Run: headless pygame with SDL's dummy video driver; simulated clock (each Clock.tick advances the game by its frame time, no real sleeping); random seed 0; keys injected as events and as key.get_pressed() state; mouse plan: one left click at the window centre at the start of phase 2, then a move to the lower-right quarter at the start of phase 3.
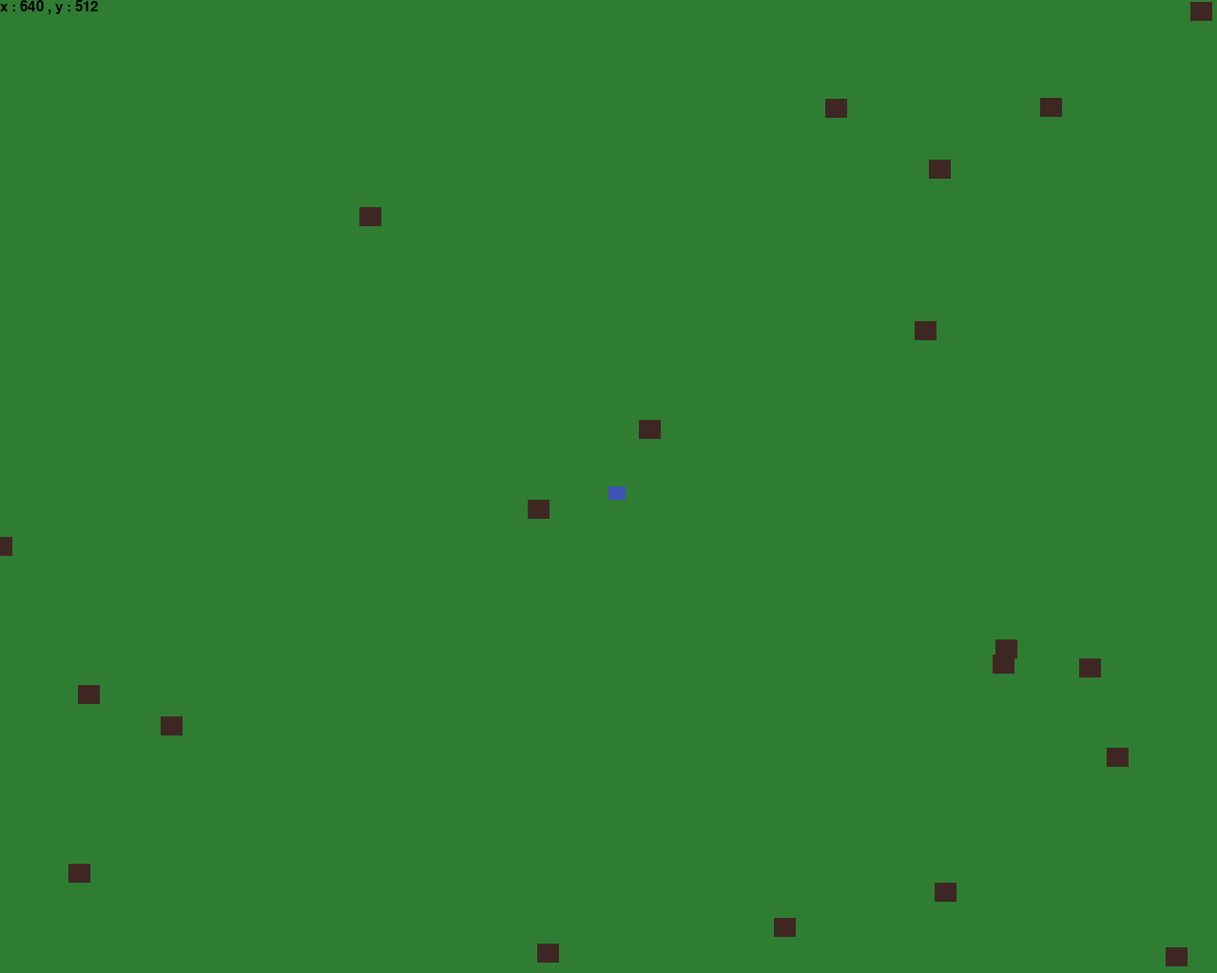
Frame 1 of 4 · flips 1–60 · no input
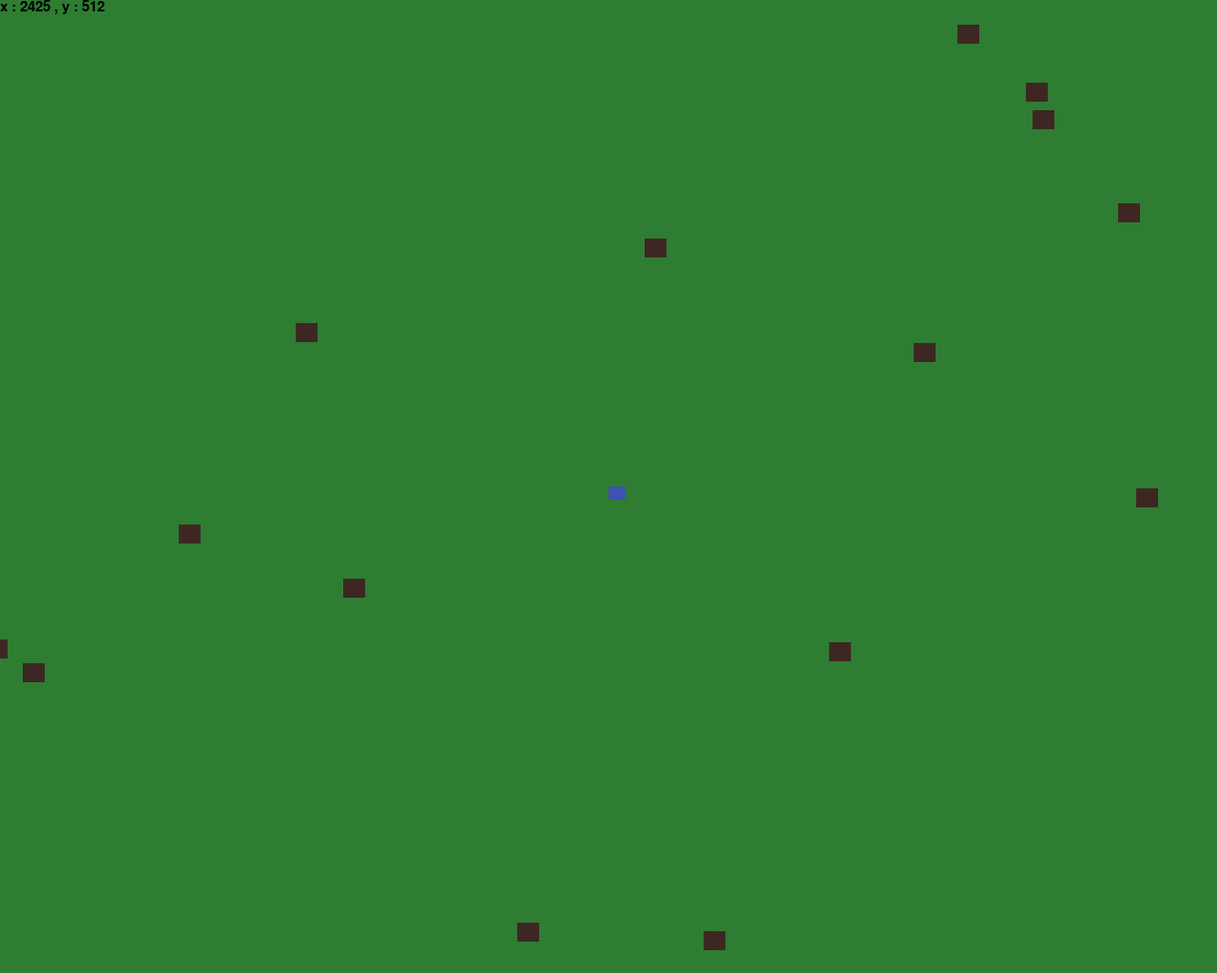
Frame 2 of 4 · flips 61–180 · clicked the window centre · tapped SPACE, RETURN · held RIGHT (→), D
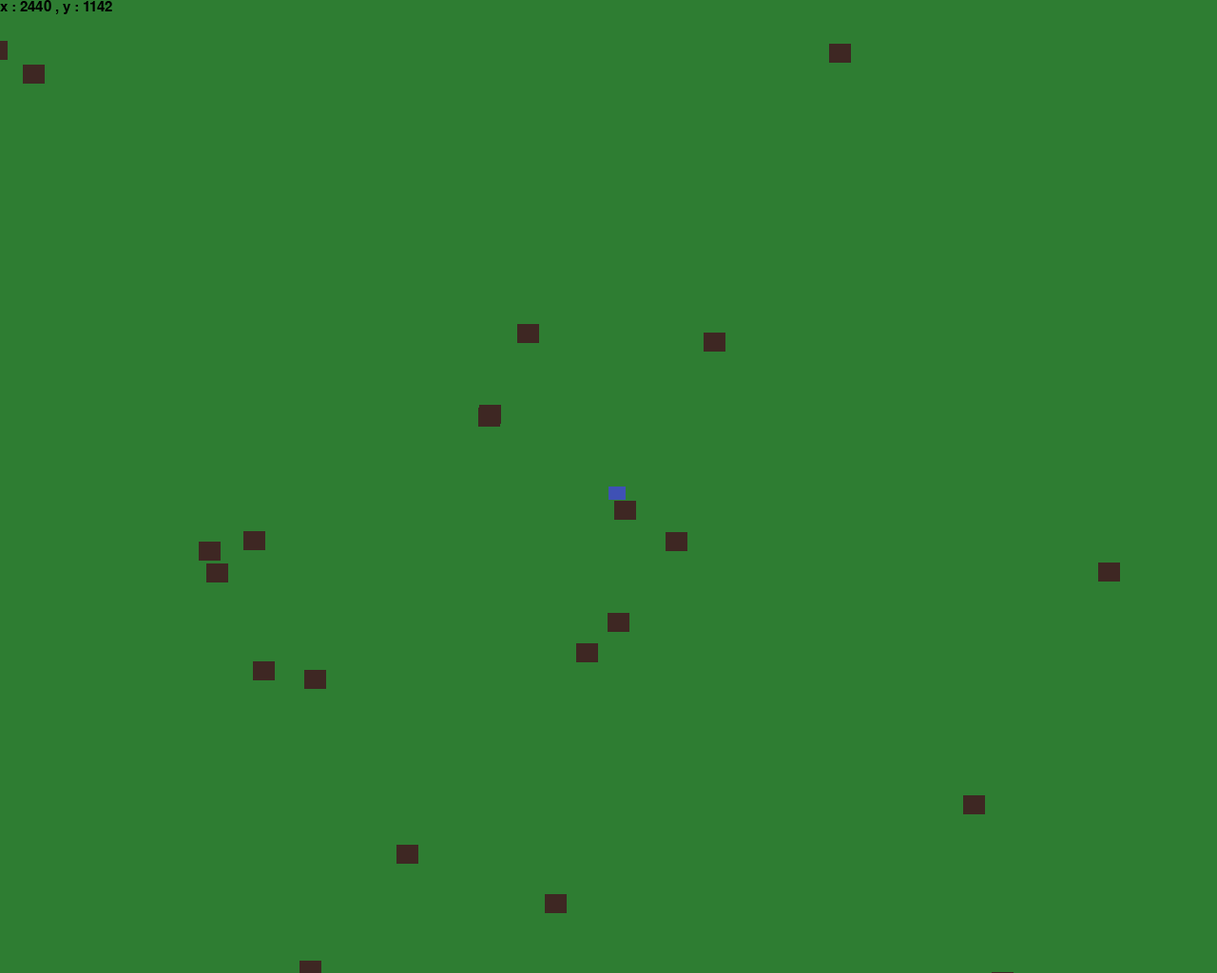
Frame 3 of 4 · flips 181–300 · moved the mouse to the lower-right quarter · held DOWN (↓), S
Frame 4 of 4 · flips 301–420 · held LEFT (←), A, UP (↑), W · screen unchanged from frame 3, image omitted

The pygame program that drew these frames:

import pygame
import random

'INIT'

pygame.init()
pygame.display.init()
pygame.font.init()

'CONSTANT'

# DELAY
delay = 30

# RUN LOOP
GameRun = True

# WINDOW
WinWidth, WinHeight = 1280, 1024
window = pygame.display.set_mode((WinWidth, WinHeight))

# ME
MeWidth, MeHeight = WinWidth//70, WinHeight//70
MeX, MeY = WinWidth//2, WinHeight//2
x, y = MeX, MeY
me = pygame.Surface((MeWidth, MeHeight))
me.fill((63,81,181))
MeSpeed = 15

# TEXT
FontXY = pygame.font.Font(None , 22)
FontX, FontY = 0, 0
TextCoordinates = FontXY.render('x : ' + str(MeX) + ' , y : ' + str(MeY) , True , (0,0,0))

#TREE
TreeData = []
TreeWidth, TreeHeight = WinWidth//55, WinHeight//50

#FIELD
MaxX, MaxY = 2*WinWidth, 2*WinHeight
MinX, MinY = -WinWidth, -WinHeight
LastChunk = [MeX, MeY]
ChunkData = [[WinWidth//2, WinHeight//2]]

'FUNCTIONS'

#TREE
def spawnTree(max, min):
    x1, y1 = max[0], max[1]
    x2, y2 = min[0], min[1]
    count = random.randint((x1-x2)//30 , (x1-x2)//20)
    for i in range(count):
        x = random.randint(x2,x1)
        y = random.randint(y2,y1)
        tree = pygame.Surface((TreeWidth, TreeHeight))
        tree.fill((62,39,35))
        window.blit(tree, (x,y))
        info ={'tree': tree,
               'pos': [x,y]}
        TreeData.append(info)

def supportTree():
    for info in TreeData:
        x, y = info['pos'][0], info['pos'][1]
        tree = info['tree']
        window.blit(tree , (x,y))

def moveTree(axis, speed):
    for info in TreeData:
        if axis == 'x':
            info['pos'][0] += speed
        else:
            info['pos'][1] += speed

#ME
def Transport(value, axis):
    global x, y, MaxX, MaxY, MinX, MinY, LastChunk
    if axis == 'x':
        if value == '+':
            x += MeSpeed
            moveTree(axis, -MeSpeed)
            if x > MaxX:
                MaxX = x
        else:
            x -= MeSpeed
            moveTree(axis, MeSpeed)
            if x < MinX:
                MinX = x
    else:
        if value == '+':
            y += MeSpeed
            moveTree(axis, -MeSpeed)
            if y > MaxY:
                MaxY = y
        else:
            moveTree(axis, MeSpeed)
            y -= MeSpeed
            if y < MinY:
                MinY = y
    if abs(LastChunk[0] - x) > WinWidth:
        if LastChunk[0]>x:
            token = '-'
        else:
            token = '+'
        LastChunk[0] = x
        swapChunk('x', token, LastChunk)
    if abs(LastChunk[1] - y) > WinHeight:
        if LastChunk[1]>y:
            token = '-'
        else:
            token = '+'
        LastChunk[1] = y
        swapChunk('y', token, LastChunk)
    return FontXY.render('x : ' + str(x) + ' , y : ' + str(y) , True , (0,0,0))

def Destroy(Mex, Mey):
    for info in TreeData:
        TreeX, TreeY = info['pos'][0], info['pos'][1]
        if abs(Mex - TreeX) <= TreeWidth+10 and abs(Mey - TreeY) <= TreeHeight+10:
            TreeData.remove(info)

def Check(MeX, MeY, TreeData, MeSpeedX, MeSpeedY):
    k  = 0
    for info in TreeData:
        TreeX, TreeY = info['pos'][0], info['pos'][1]
        if abs(MeX - TreeX) <= TreeWidth and abs(MeY - TreeY) <= TreeHeight:
            k = 1
    if k == 1:
        return False
    else:
        return True
#CHUNK
def swapChunk(axis, value, LastChunk):
    if LastChunk not in ChunkData:
        ChunkData.append(LastChunk.copy())
        if axis == 'x':
            if value == '-':
                xmin, ymin = -WinWidth, -WinHeight
                xmax, ymax = 0, 2*WinHeight
                spawnTree([xmax, ymax], [xmin, ymin])
            else:
                xmin, ymin = WinWidth, -WinHeight
                xmax, ymax = 2*WinWidth, 2*WinHeight
                spawnTree([xmax, ymax], [xmin, ymin])
        else:
            if value == '-':
                xmin, ymin = -WinWidth, -WinHeight
                xmax, ymax = 2*WinWidth, 0
                spawnTree([xmax, ymax], [xmin, ymin])
            else:
                xmin, ymin = -WinWidth, WinHeight
                xmax, ymax = 2*WinWidth, 2*WinHeight
                spawnTree([xmax, ymax], [xmin, ymin])



'MAINLOOP'

spawnTree([MaxX, MaxY] , [MinX, MinY])
while GameRun:
    supportTree()
    pygame.display.update()
    pygame.time.delay(delay)
    window.fill((46,125,50))
    window.blit(me, (MeX, MeY))
    window.blit(TextCoordinates, (FontX, FontY))
    for event in pygame.event.get():
        if event.type == pygame.QUIT:
            GameRun = False
        if event.type == pygame.MOUSEBUTTONDOWN:
            Destroy(MeX, MeY)

    keys = pygame.key.get_pressed()

    if keys[pygame.K_w] and Check(MeX, MeY, TreeData, 0, -MeSpeed):
        value, axis = '-', 'y'
        TextCoordinates = Transport(value, axis)
    if keys[pygame.K_d] and Check(MeX, MeY, TreeData, MeSpeed, 0):
        value, axis = '+', 'x'
        TextCoordinates = Transport(value, axis)
    if keys[pygame.K_s] and Check(MeX, MeY, TreeData, 0, MeSpeed):
        value, axis = '+', 'y'
        TextCoordinates = Transport(value, axis)
    if keys[pygame.K_a] and Check(MeX, MeY, TreeData, -MeSpeed, 0):
        value, axis = '-', 'x'
        TextCoordinates = Transport(value, axis)
